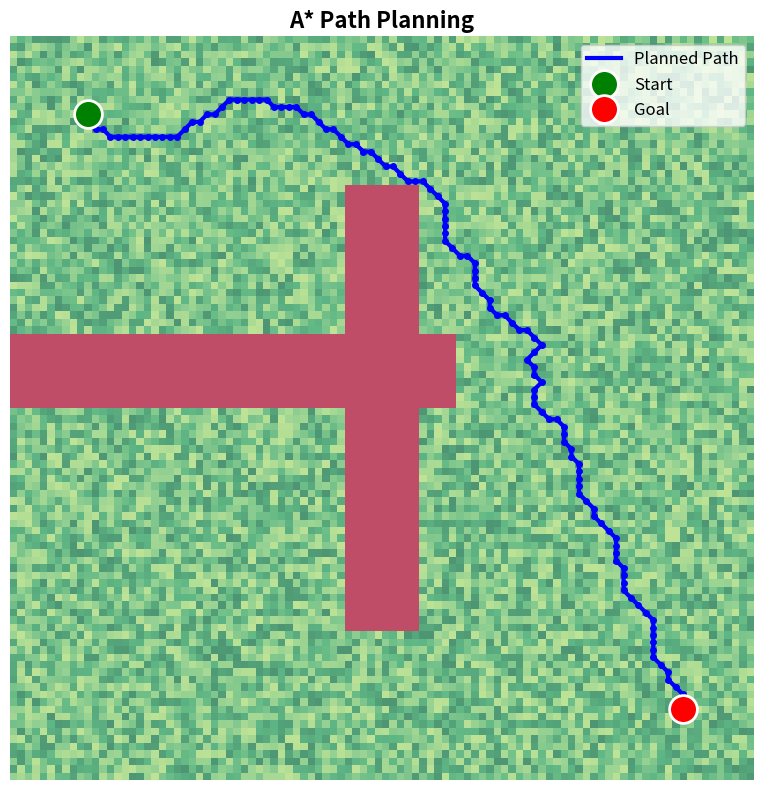

The matplotlib source for this figure:
"""
A* Path Planning Algorithm for Robot Navigation
Finds optimal path on cost maps considering navigation costs

Algorithm: A* (A-star)
- Heuristic: Euclidean distance
- Cost: Cumulative terrain cost
- Movement: 8-connected (allows diagonal)
"""

import numpy as np
import heapq
from typing import Tuple, List, Optional, Set
import matplotlib.pyplot as plt
from matplotlib.patches import Circle
import time


class AStarPlanner:
    """
    A* path planning algorithm
    
    Finds minimum cost path from start to goal on a cost map
    """
    
    def __init__(
        self,
        cost_map: np.ndarray,
        allow_diagonal: bool = True,
        obstacle_threshold: float = 0.85
    ):
        """
        Initialize A* planner
        
        Args:
            cost_map: 2D cost map [H, W] with values in [0.0, 1.0]
            allow_diagonal: Whether to allow diagonal movement
            obstacle_threshold: Cost threshold above which cells are considered obstacles
        """
        self.cost_map = cost_map
        self.height, self.width = cost_map.shape
        self.allow_diagonal = allow_diagonal
        self.obstacle_threshold = obstacle_threshold
        
        # Movement directions: 4-connected or 8-connected
        if allow_diagonal:
            # 8 directions: N, NE, E, SE, S, SW, W, NW
            self.directions = [
                (-1, 0), (-1, 1), (0, 1), (1, 1),
                (1, 0), (1, -1), (0, -1), (-1, -1)
            ]
            # Cost multipliers (diagonal moves cost sqrt(2))
            self.move_costs = [1.0, 1.414, 1.0, 1.414, 1.0, 1.414, 1.0, 1.414]
        else:
            # 4 directions: N, E, S, W
            self.directions = [(-1, 0), (0, 1), (1, 0), (0, -1)]
            self.move_costs = [1.0, 1.0, 1.0, 1.0]
    
    def heuristic(self, pos1: Tuple[int, int], pos2: Tuple[int, int]) -> float:
        """
        Heuristic function (Euclidean distance)
        
        Args:
            pos1: First position (row, col)
            pos2: Second position (row, col)
        
        Returns:
            Estimated distance
        """
        return np.sqrt((pos1[0] - pos2[0])**2 + (pos1[1] - pos2[1])**2)
    
    def is_valid(self, pos: Tuple[int, int]) -> bool:
        """
        Check if position is valid and navigable
        
        Args:
            pos: Position (row, col)
        
        Returns:
            True if valid and navigable
        """
        row, col = pos
        
        # Check bounds
        if not (0 <= row < self.height and 0 <= col < self.width):
            return False
        
        # Check if obstacle
        if self.cost_map[row, col] >= self.obstacle_threshold:
            return False
        
        return True
    
    def get_neighbors(self, pos: Tuple[int, int]) -> List[Tuple[Tuple[int, int], float]]:
        """
        Get valid neighbors of a position
        
        Args:
            pos: Current position (row, col)
        
        Returns:
            List of (neighbor_pos, move_cost) tuples
        """
        neighbors = []
        row, col = pos
        
        for (dr, dc), move_cost in zip(self.directions, self.move_costs):
            neighbor = (row + dr, col + dc)
            
            if self.is_valid(neighbor):
                neighbors.append((neighbor, move_cost))
        
        return neighbors
    
    def plan(
        self,
        start: Tuple[int, int],
        goal: Tuple[int, int],
        max_iterations: int = 100000
    ) -> Optional[List[Tuple[int, int]]]:
        """
        Plan path from start to goal using A*
        
        Args:
            start: Start position (row, col)
            goal: Goal position (row, col)
            max_iterations: Maximum planning iterations
        
        Returns:
            List of positions forming the path, or None if no path found
        """
        # Validate start and goal
        if not self.is_valid(start):
            print(f"✗ Invalid start position: {start}")
            return None
        
        if not self.is_valid(goal):
            print(f"✗ Invalid goal position: {goal}")
            return None
        
        # Initialize
        open_set = []
        heapq.heappush(open_set, (0.0, start))
        
        came_from = {}
        g_score = {start: 0.0}
        f_score = {start: self.heuristic(start, goal)}
        
        closed_set: Set[Tuple[int, int]] = set()
        
        iterations = 0
        
        while open_set and iterations < max_iterations:
            iterations += 1
            
            # Get node with lowest f_score
            current_f, current = heapq.heappop(open_set)
            
            # Goal reached
            if current == goal:
                # Reconstruct path
                path = [current]
                while current in came_from:
                    current = came_from[current]
                    path.append(current)
                path.reverse()
                
                print(f"✓ Path found in {iterations} iterations")
                print(f"  Path length: {len(path)} nodes")
                print(f"  Path cost: {g_score[goal]:.2f}")
                
                return path
            
            # Skip if already processed
            if current in closed_set:
                continue
            
            closed_set.add(current)
            
            # Explore neighbors
            for neighbor, move_cost in self.get_neighbors(current):
                if neighbor in closed_set:
                    continue
                
                # Calculate tentative g_score
                # Cost = movement cost * terrain cost
                terrain_cost = self.cost_map[neighbor]
                tentative_g = g_score[current] + move_cost * (1.0 + terrain_cost * 10.0)
                
                # Update if better path found
                if neighbor not in g_score or tentative_g < g_score[neighbor]:
                    came_from[neighbor] = current
                    g_score[neighbor] = tentative_g
                    f_score[neighbor] = tentative_g + self.heuristic(neighbor, goal)
                    heapq.heappush(open_set, (f_score[neighbor], neighbor))
        
        print(f"✗ No path found after {iterations} iterations")
        return None
    
    def smooth_path(self, path: List[Tuple[int, int]], smoothing_factor: int = 3) -> List[Tuple[int, int]]:
        """
        Smooth path by removing unnecessary waypoints
        
        Args:
            path: Original path
            smoothing_factor: How much to smooth (higher = more smoothing)
        
        Returns:
            Smoothed path
        """
        if len(path) <= 2:
            return path
        
        smoothed = [path[0]]
        
        i = 0
        while i < len(path) - 1:
            # Try to skip ahead
            skip = min(smoothing_factor, len(path) - i - 1)
            
            for s in range(skip, 0, -1):
                target = i + s
                
                # Check if we can go directly to target
                if self._is_line_clear(path[i], path[target]):
                    smoothed.append(path[target])
                    i = target
                    break
            else:
                # Can't skip, take next step
                smoothed.append(path[i + 1])
                i += 1
        
        return smoothed
    
    def _is_line_clear(self, start: Tuple[int, int], end: Tuple[int, int]) -> bool:
        """Check if line between two points is clear"""
        # Bresenham's line algorithm
        r0, c0 = start
        r1, c1 = end
        
        points = self._bresenham_line(r0, c0, r1, c1)
        
        for r, c in points:
            if not self.is_valid((r, c)):
                return False
        
        return True
    
    def _bresenham_line(self, r0: int, c0: int, r1: int, c1: int) -> List[Tuple[int, int]]:
        """Bresenham's line algorithm"""
        points = []
        
        dr = abs(r1 - r0)
        dc = abs(c1 - c0)
        r_step = 1 if r0 < r1 else -1
        c_step = 1 if c0 < c1 else -1
        err = dr - dc
        
        r, c = r0, c0
        
        while True:
            points.append((r, c))
            
            if r == r1 and c == c1:
                break
            
            e2 = 2 * err
            if e2 > -dc:
                err -= dc
                r += r_step
            if e2 < dr:
                err += dr
                c += c_step
        
        return points


def visualize_path_planning(
    cost_map: np.ndarray,
    path: Optional[List[Tuple[int, int]]],
    start: Tuple[int, int],
    goal: Tuple[int, int],
    title: str = "A* Path Planning",
    save_path: Optional[str] = None
):
    """
    Visualize path planning result
    
    Args:
        cost_map: Cost map
        path: Planned path
        start: Start position
        goal: Goal position
        title: Plot title
        save_path: Optional path to save figure
    """
    fig, ax = plt.subplots(figsize=(12, 8))
    
    # Show cost map
    ax.imshow(cost_map, cmap='RdYlGn_r', vmin=0, vmax=1, alpha=0.7)
    
    # Plot path
    if path:
        path_array = np.array(path)
        ax.plot(path_array[:, 1], path_array[:, 0], 
               'b-', linewidth=3, label='Planned Path', zorder=10)
        ax.plot(path_array[:, 1], path_array[:, 0], 
               'bo', markersize=4, zorder=11)
    
    # Plot start and goal
    ax.plot(start[1], start[0], 'go', markersize=20, 
           label='Start', markeredgecolor='white', markeredgewidth=2, zorder=12)
    ax.plot(goal[1], goal[0], 'ro', markersize=20, 
           label='Goal', markeredgecolor='white', markeredgewidth=2, zorder=12)
    
    ax.set_title(title, fontsize=16, fontweight='bold')
    ax.legend(loc='upper right', fontsize=12)
    ax.axis('off')
    
    plt.tight_layout()
    
    if save_path:
        plt.savefig(save_path, dpi=150, bbox_inches='tight')
        print(f"✓ Saved path visualization to {save_path}")
    
    plt.show()


def test_path_planning():
    """Test A* path planning"""
    print("="*70)
    print("Testing A* Path Planning")
    print("="*70)
    
    # Create test cost map
    h, w = 100, 100
    cost_map = np.random.rand(h, w) * 0.3  # Random low costs
    
    # Add obstacles
    cost_map[20:80, 45:55] = 1.0  # Vertical wall
    cost_map[40:50, :60] = 1.0    # Horizontal wall
    
    # Define start and goal
    start = (10, 10)
    goal = (90, 90)
    
    print(f"\nPlanning from {start} to {goal}...")
    
    # Create planner
    planner = AStarPlanner(cost_map, allow_diagonal=True)
    
    # Plan path
    start_time = time.time()
    path = planner.plan(start, goal)
    planning_time = time.time() - start_time
    
    print(f"  Planning time: {planning_time*1000:.1f} ms")
    
    # Visualize
    visualize_path_planning(cost_map, path, start, goal)
    
    print("\n✓ Path planning test passed!")


if __name__ == "__main__":
    test_path_planning()
